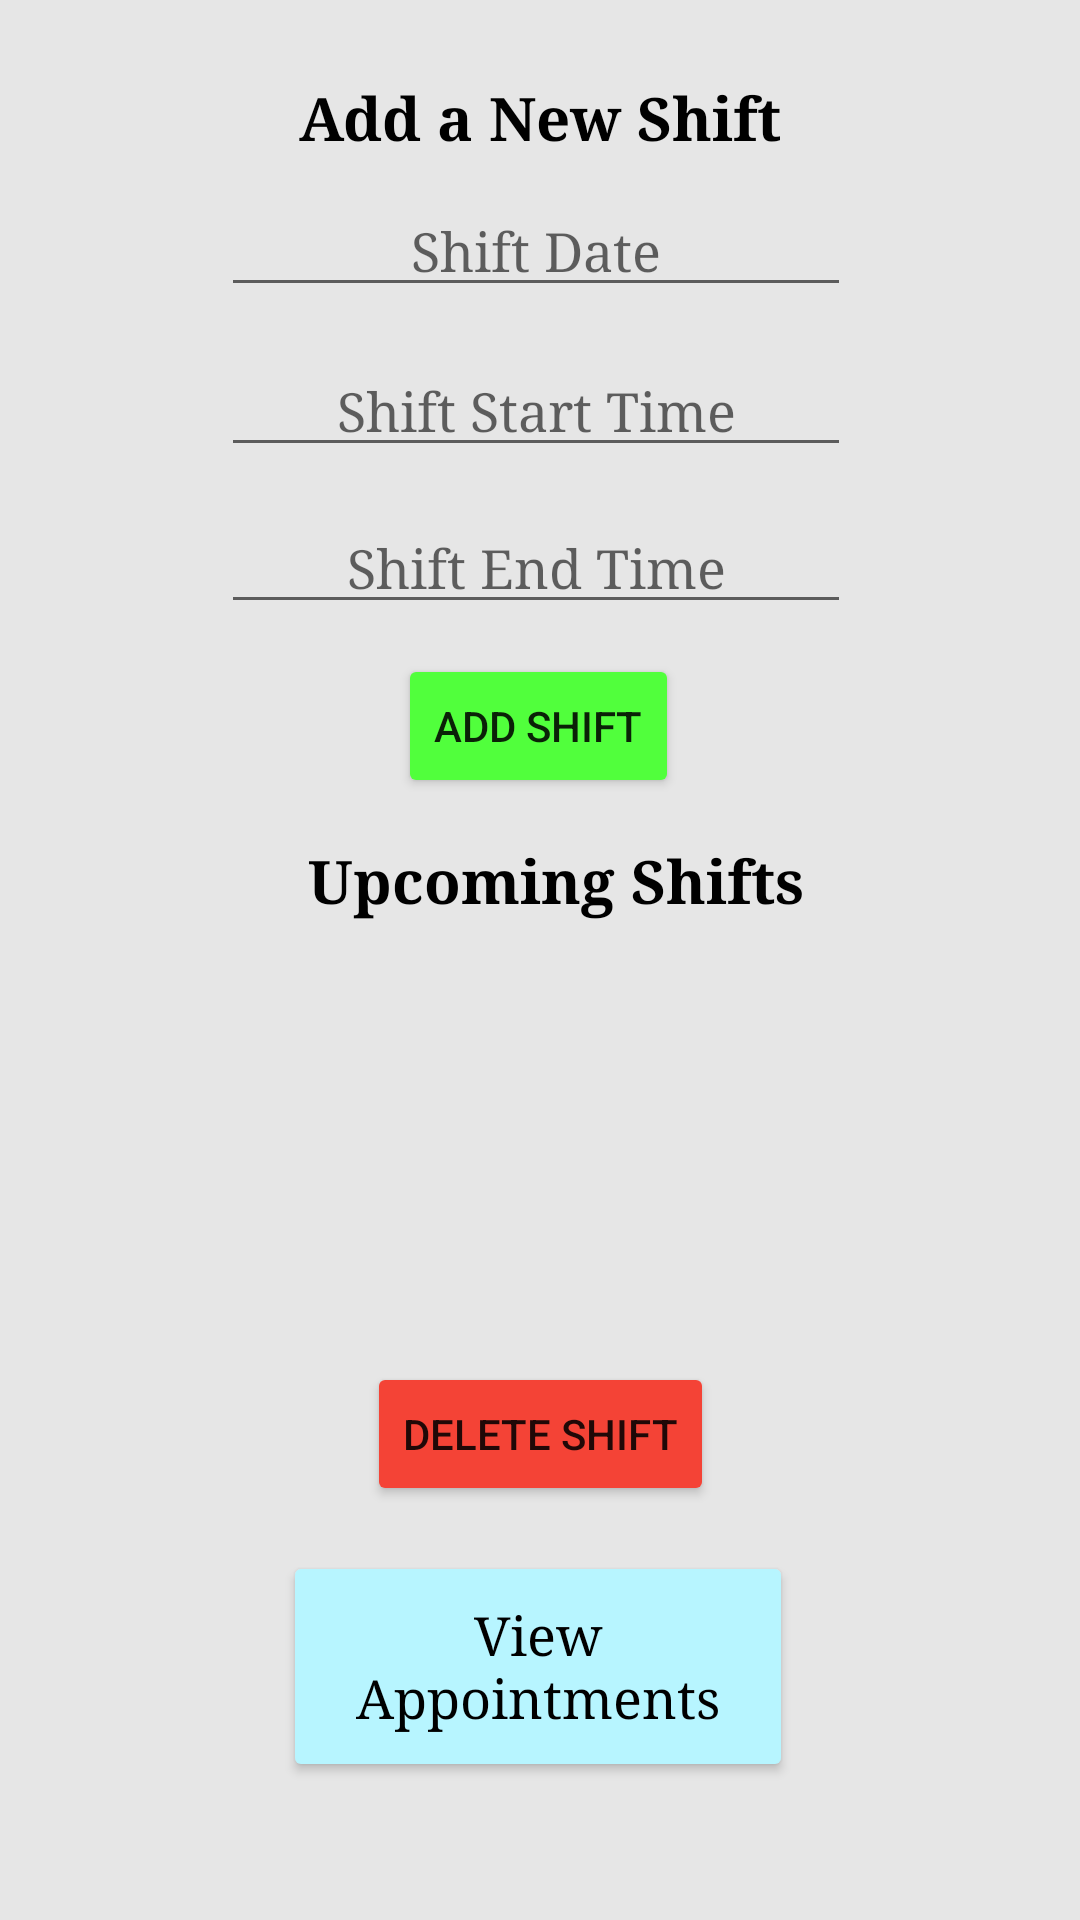

Here is an Android app screen rendered from its layout file. Give the layout XML and the strings, colors and styles it references.
<!-- AndroidManifest.xml: application theme AppTheme -->
<!-- res/layout/activity_doctor_shifts.xml -->
<?xml version="1.0" encoding="utf-8"?>
<androidx.constraintlayout.widget.ConstraintLayout xmlns:android="http://schemas.android.com/apk/res/android"
    xmlns:app="http://schemas.android.com/apk/res-auto"
    xmlns:tools="http://schemas.android.com/tools"
    android:layout_width="match_parent"
    android:layout_height="match_parent"
    android:background = "#e6e6e6"
    tools:context=".DoctorShifts">

    <Button
        android:id="@+id/addShift"
        android:layout_width="wrap_content"
        android:layout_height="wrap_content"
        android:backgroundTint="#51FF3C"
        android:text="Add Shift"
        app:layout_constraintBottom_toBottomOf="parent"
        app:layout_constraintEnd_toEndOf="parent"
        app:layout_constraintHorizontal_bias="0.498"
        app:layout_constraintStart_toStartOf="parent"
        app:layout_constraintTop_toTopOf="parent"
        app:layout_constraintVertical_bias="0.368" />

    <Button
        android:id="@+id/deleteShift"
        android:layout_width="wrap_content"
        android:layout_height="wrap_content"
        android:backgroundTint="#F44336"
        android:text="Delete Shift"
        app:layout_constraintBottom_toBottomOf="parent"
        app:layout_constraintEnd_toEndOf="parent"
        app:layout_constraintStart_toStartOf="parent"
        app:layout_constraintTop_toTopOf="parent"
        app:layout_constraintVertical_bias="0.767" />

    <TextView
        android:id="@+id/upcomingShifts"
        android:layout_width="wrap_content"
        android:layout_height="wrap_content"
        android:fontFamily="serif"
        android:text="Upcoming Shifts"
        android:textAlignment="center"
        android:textColor="#000000"
        android:textSize="20sp"
        android:textStyle="bold"
        app:layout_constraintBottom_toBottomOf="parent"
        app:layout_constraintEnd_toEndOf="parent"
        app:layout_constraintHorizontal_bias="0.528"
        app:layout_constraintStart_toStartOf="parent"
        app:layout_constraintTop_toTopOf="parent"
        app:layout_constraintVertical_bias="0.457" />

    <TextView
        android:id="@+id/addShiftsTitle"
        android:layout_width="wrap_content"
        android:layout_height="wrap_content"
        android:fontFamily="serif"
        android:text="Add a New Shift"
        android:textAlignment="center"
        android:textColor="#000000"
        android:textSize="20sp"
        android:textStyle="bold"
        app:layout_constraintBottom_toBottomOf="parent"
        app:layout_constraintEnd_toEndOf="parent"
        app:layout_constraintHorizontal_bias="0.498"
        app:layout_constraintStart_toStartOf="parent"
        app:layout_constraintTop_toTopOf="parent"
        app:layout_constraintVertical_bias="0.042" />

    <Button
        android:id="@+id/backDoctor"
        android:layout_width="170dp"
        android:layout_height="77dp"
        android:backgroundTint="#B7F5FF"
        android:fontFamily="serif"
        android:text="View Appointments"
        android:textAlignment="center"
        android:textAllCaps="false"
        android:textColor="#000000"
        android:textSize="18sp"
        app:icon="@android:drawable/ic_menu_send"
        app:iconTint="#FF000000"
        app:layout_constraintBottom_toBottomOf="parent"
        app:layout_constraintEnd_toEndOf="parent"
        app:layout_constraintHorizontal_bias="0.497"
        app:layout_constraintStart_toStartOf="parent"
        app:layout_constraintTop_toTopOf="parent"
        app:layout_constraintVertical_bias="0.918" />

    <EditText
        android:id="@+id/editTextDate"
        android:layout_width="wrap_content"
        android:layout_height="wrap_content"
        android:ems="10"
        android:fontFamily="serif"
        android:hint="Shift Date"
        android:inputType="date"
        android:textAlignment="center"
        app:layout_constraintBottom_toBottomOf="parent"
        app:layout_constraintEnd_toEndOf="parent"
        app:layout_constraintHorizontal_bias="0.492"
        app:layout_constraintStart_toStartOf="parent"
        app:layout_constraintTop_toTopOf="parent"
        app:layout_constraintVertical_bias="0.103" />

    <EditText
        android:id="@+id/editTextTime"
        android:layout_width="wrap_content"
        android:layout_height="wrap_content"
        android:ems="10"
        android:fontFamily="serif"
        android:hint="Shift Start Time"
        android:inputType="time"
        android:textAlignment="center"
        app:layout_constraintBottom_toBottomOf="parent"
        app:layout_constraintEnd_toEndOf="parent"
        app:layout_constraintHorizontal_bias="0.492"
        app:layout_constraintStart_toStartOf="parent"
        app:layout_constraintTop_toTopOf="parent"
        app:layout_constraintVertical_bias="0.192" />

    <EditText
        android:id="@+id/editTextTime2"
        android:layout_width="wrap_content"
        android:layout_height="wrap_content"
        android:ems="10"
        android:fontFamily="serif"
        android:hint="Shift End Time"
        android:inputType="time"
        android:textAlignment="center"
        app:layout_constraintBottom_toBottomOf="parent"
        app:layout_constraintEnd_toEndOf="parent"
        app:layout_constraintHorizontal_bias="0.492"
        app:layout_constraintStart_toStartOf="parent"
        app:layout_constraintTop_toTopOf="parent"
        app:layout_constraintVertical_bias="0.279" />

    <ListView
        android:id="@+id/shiftsList"
        android:layout_width="416dp"
        android:layout_height="127dp"
        android:divider="#dadce0"
        android:dividerHeight="1dp"
        android:listSelector="#1fe0ff"
        app:layout_constraintBottom_toBottomOf="parent"
        app:layout_constraintEnd_toEndOf="parent"
        app:layout_constraintHorizontal_bias="0.6"
        app:layout_constraintStart_toStartOf="parent"
        app:layout_constraintTop_toTopOf="parent"
        app:layout_constraintVertical_bias="0.617" />
</androidx.constraintlayout.widget.ConstraintLayout>
<!-- resources referenced by this layout -->
<resources>
  <style name="AppTheme" parent="Theme.AppCompat.Light.DarkActionBar">
      <item name="android:windowActionBar">true</item>
      <item name="android:windowTitleSize">35dp</item>
      <item name="colorPrimary">#1fe0ff</item>
  </style>
</resources>
